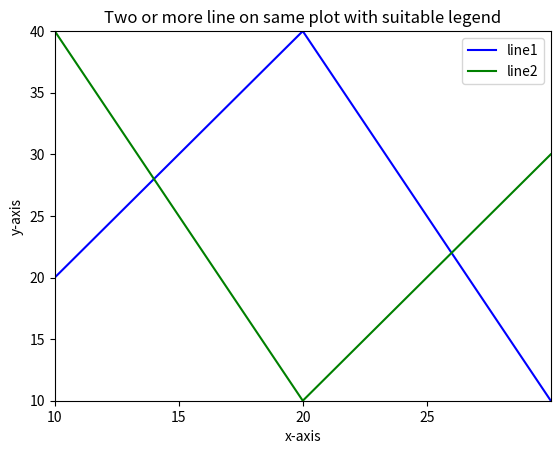

The matplotlib source for this figure:
import numpy as np
import matplotlib.pyplot as plt
plt.plot([10,20,30],[20,40,10],'b',label="line1")
plt.plot([10,20,30],[40,10,30],'g',label="line2")
plt.legend()#đưa 2 labbel vào hình vẽ
plt.axis([10,30,10,40])#miền giá trị  trục x,y
plt.xticks(np.arange(10,30,5))#bước nhảy 5
plt.xlabel("x-axis")
plt.ylabel("y-axis")
plt.title("Two or more line on same plot with suitable legend")
plt.show()
